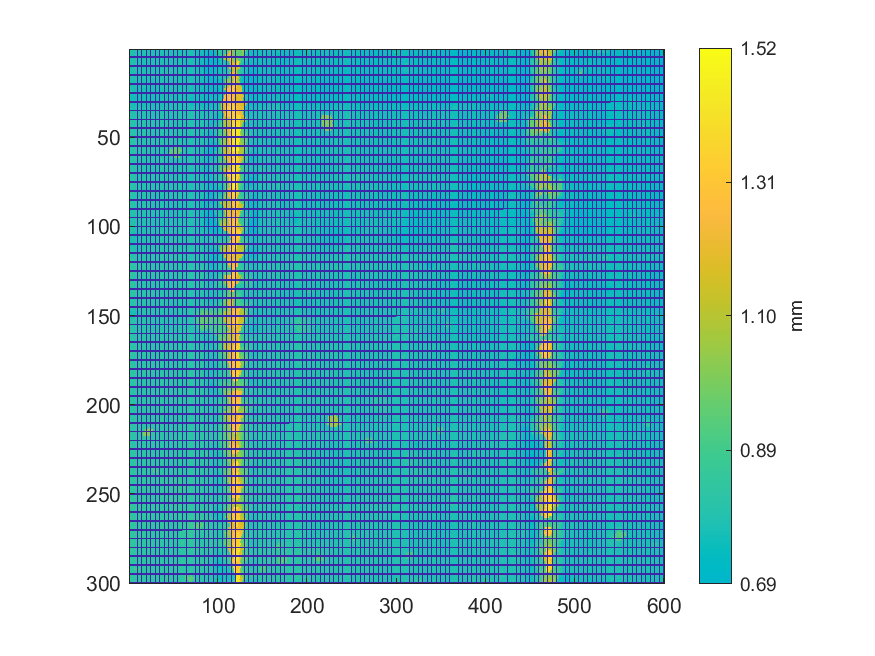

Values plotted in this chart, from the file beside it:
0.792441609512405, 0.797722336153248, 0.789419719072694, 0.789738636613434, 0, 0.789530264109822, 0.789797333093325, 0.789442219389985, 0.790343210356309, 0, 0.790587779022521, 0.790904740013931, 0.788392530674605, 0.787218601076789, 0, 0.78768915119058, 0.786774464378948, 0.78797578566738, 0.78832698627206, 0, 0.786474134056841, 0.787235231746091, 0.786862509098785, 0.786365545569042
0.7863, 0.7933, 0.7937, 0.7899, 0, 0.7869, 0.7876, 0.785, 0.7833, 0, 0.8013, 0.7903, 0.7874, 0.7864, 0, 0.7842, 0.7847, 0.8063, 0.8112, 0, 0.7823, 0.7823, 0.7837, 0.7824
0.7849, 0.7882, 0.7955, 0.7974, 0, 0.7843, 0.7841, 0.7862, 0.7898, 0, 0.787, 0.7849, 0.8045, 0.7851, 0, 0.7865, 0.7804, 0.7799, 0.7867, 0, 0.7866, 0.7803, 0.7814, 0.7805
0.7818, 0.7817, 0.7834, 0.7842, 0, 0.7839, 0.7839, 0.7835, 0.7851, 0, 0.7845, 0.7836, 0.7824, 0.7835, 0, 0.7817, 0.7819, 0.7805, 0.7832, 0, 0.7822, 0.7849, 0.7865, 0.7771
0, 0, 0, 0, 0, 0, 0, 0, 0, 0, 0, 0, 0, 0, 0, 0, 0, 0, 0, 0, 0, 0, 0, 0
0.786, 0.7814, 0.7823, 0.7875, 0, 0.7864, 0.7864, 0.7827, 0.7811, 0, 0.7804, 0.7796, 0.7844, 0.7811, 0, 0.7787, 0.7878, 0.786, 0.7784, 0, 0.7823, 0.7785, 0.7865, 0.7781
0.7838, 0.7841, 0.7838, 0.7841, 0, 0.7825, 0.7819, 0.7902, 0.7782, 0, 0.784, 0.787, 0.782, 0.7875, 0, 0.7746, 0.7742, 0.7809, 0.7762, 0, 0.7754, 0.7843, 0.7761, 0.7763
0.7858, 0.7999, 0.7983, 0.7864, 0, 0.7916, 0.7833, 0.783, 0.7938, 0, 0.7944, 0.7776, 0.7778, 0.7771, 0, 0.7767, 0.775, 0.7767, 0.7818, 0, 0.7748, 0.7753, 0.7778, 0.7816
0.7852, 0.7939, 0.7867, 0.7969, 0, 0.7822, 0.7875, 0.7842, 0.7822, 0, 0.7819, 0.7778, 0.7777, 0.7788, 0, 0.7731, 0.7742, 0.7794, 0.7738, 0, 0.7733, 0.7755, 0.7742, 0.7916
0, 0, 0, 0, 0, 0, 0, 0, 0, 0, 0, 0, 0, 0, 0, 0, 0, 0, 0, 0, 0, 0, 0, 0
0.7859, 0.7866, 0.7851, 0.7846, 0, 0.7839, 0.8032, 0.8053, 0.7946, 0, 0.7853, 0.7862, 0.7853, 0.7736, 0, 0.7794, 0.7757, 0.7749, 0.7783, 0, 0.7773, 0.7813, 0.7812, 0.7753
0.7874, 0.7858, 0.7857, 0.7853, 0, 0.7899, 0.7943, 0.7949, 0.7967, 0, 0.7978, 0.7803, 0.785, 0.7844, 0, 0.7809, 0.7742, 0.7743, 0.7785, 0, 0.7782, 0.7754, 0.7777, 0.7777
0.7848, 0.7848, 0.7855, 0.7867, 0, 0.7822, 0.7916, 0.7814, 0.7801, 0, 0.7951, 0.7806, 0.7822, 0.7839, 0, 0.7796, 0.7834, 0.7807, 0.7844, 0, 0.7819, 0.7809, 0.7843, 0.7871
0.7813, 0.7952, 0.783, 0.7829, 0, 0.7833, 0.7828, 0.7809, 0.7871, 0, 0.781, 0.7849, 0.7833, 0.7812, 0, 0.7831, 0.7803, 0.7799, 0.7816, 0, 0.787, 0.79, 0.7818, 0.785
0, 0, 0, 0, 0, 0, 0, 0, 0, 0, 0, 0, 0, 0, 0, 0, 0, 0, 0, 0, 0, 0, 0, 0
0.7815, 0.7868, 0.7797, 0.7821, 0, 0.7821, 0.782, 0.7803, 0.7901, 0, 0.7895, 0.7821, 0.7935, 0.7957, 0, 0.7794, 0.7817, 0.781, 0.7804, 0, 0.7787, 0.7818, 0.7851, 0.7798
0.7796, 0.7795, 0.7812, 0.7792, 0, 0.7799, 0.7805, 0.7822, 0.7807, 0, 0.7936, 0.792, 0.7909, 0.8156, 0, 0.7907, 0.7779, 0.7835, 0.7779, 0, 0.7784, 0.7776, 0.7766, 0.7764
0.7772, 0.7767, 0.7771, 0.7766, 0, 0.774, 0.7731, 0.7836, 0.7911, 0, 0.7837, 0.7775, 0.7904, 0.7743, 0, 0.7908, 0.7782, 0.7771, 0.7793, 0, 0.7763, 0.7766, 0.7776, 0.7742
0.7861, 0.7751, 0.7752, 0.7738, 0, 0.7804, 0.7742, 0.7759, 0.7733, 0, 0.7763, 0.7753, 0.7785, 0.7767, 0, 0.7741, 0.774, 0.7755, 0.7806, 0, 0.7808, 0.7756, 0.7752, 0.7743
0, 0, 0, 0, 0, 0, 0, 0, 0, 0, 0, 0, 0, 0, 0, 0, 0, 0, 0, 0, 0, 0, 0, 0
0.7708, 0.7711, 0.7725, 0.7709, 0, 0.774, 0.8027, 0.7731, 0.7835, 0, 0.7695, 0.7836, 0.7747, 0.7941, 0, 0.7836, 0.7836, 0.7812, 0.7743, 0, 0.7719, 0.7721, 0.7721, 0.7808
0.772, 0.7763, 0.7781, 0.773, 0, 0.7707, 0.771, 0.7702, 0.7727, 0, 0.7738, 0.7743, 0.7727, 0.7737, 0, 0.803, 0.7829, 0.7769, 0.7736, 0, 0.7733, 0.7731, 0.7807, 0.7739
0.7678, 0.7774, 0.774, 0.7693, 0, 0.7807, 0.7733, 0.7689, 0.7692, 0, 0.7692, 0.7776, 0.7717, 0.77, 0, 0.7686, 0.7693, 0.7543, 0.7557, 0, 0.7497, 0.7672, 0.7682, 0.7686
0.8027, 0.7912, 0.8253, 0.774, 0, 0.7747, 0.7651, 0.7649, 0.7747, 0, 0.771, 0.7681, 0.767, 0.7676, 0, 0.7695, 0.7642, 0.7647, 0.7692, 0, 0.7759, 0.7682, 0.7676, 0.7621
0, 0, 0, 0, 0, 0, 0, 0, 0, 0, 0, 0, 0, 0, 0, 0, 0, 0, 0, 0, 0, 0, 0, 0
0.7702, 0.7808, 0.7809, 0.7606, 0, 0.7608, 0.7637, 0.7631, 0.7647, 0, 0.7665, 0.7651, 0.7647, 0.7642, 0, 0.7644, 0.7652, 0.7653, 0.7702, 0, 0.7693, 0.7755, 0.7644, 0.7629
0.7612, 0.758, 0.762, 0.7604, 0, 0.7602, 0.7602, 0.7633, 0.7661, 0, 0.7638, 0.7634, 0.7636, 0.7643, 0, 0.7653, 0.7668, 0.7652, 0.7639, 0, 0.7606, 0.761, 0.7656, 0.7586
0.7595, 0.7589, 0.758, 0.7575, 0, 0.7667, 0.7577, 0.7616, 0.7622, 0, 0.7626, 0.762, 0.7626, 0.7623, 0, 0.767, 0.7672, 0.7642, 0.7631, 0, 0.7606, 0.771, 0.758, 0.7585
0.7723, 0.76, 0.7596, 0.7626, 0, 0.7628, 0.7593, 0.759, 0.7618, 0, 0.7677, 0.7737, 0.7677, 0.7666, 0, 0.7765, 0.7664, 0.7678, 0.7677, 0, 0.762, 0.7674, 0.7662, 0.7595
0, 0, 0, 0, 0, 0, 0, 0, 0, 0, 0, 0, 0, 0, 0, 0, 0, 0, 0, 0, 0, 0, 0, 0
0.764, 0.7667, 0.7668, 0.7674, 0, 0.7637, 0.7638, 0.7677, 0.7704, 0, 0.7656, 0.7648, 0.7763, 0.7715, 0, 0.7688, 0.785, 0.7668, 0.7691, 0, 0.768, 0.7698, 0.7703, 0.7652
0.7693, 0.7707, 0.7713, 0.767, 0, 0.7665, 0.7686, 0.7692, 0.7688, 0, 0.7712, 0.7678, 0.7739, 0.7718, 0, 0.7749, 0.7746, 0.7708, 0.7753, 0, 0.7757, 0.7836, 0.7776, 0.7838
0.7763, 0.7706, 0.7703, 0.7721, 0, 0.774, 0.7736, 0.8041, 0.7728, 0, 0.7733, 0.7812, 0.7809, 0.7744, 0, 0.7802, 0.774, 0.7825, 0.7797, 0, 0.7871, 0.7775, 0.7761, 0.7738
0.7938, 0.7765, 0.7808, 0.7811, 0, 0.7804, 0.7807, 0.7832, 0.783, 0, 0.7823, 0.7971, 0.7975, 0.7797, 0, 0.7803, 0.781, 0.7876, 0.7939, 0, 0.7832, 0.7806, 0.7891, 0.779
0, 0, 0, 0, 0, 0, 0, 0, 0, 0, 0, 0, 0, 0, 0, 0, 0, 0, 0, 0, 0, 0, 0, 0
0.7816, 0.7848, 0.7851, 0.7903, 0, 0.7862, 0.7844, 0.7845, 0.8014, 0, 0.802, 0.7892, 0.791, 0.7872, 0, 0.797, 0.7885, 0.8066, 0.7867, 0, 0.7871, 0.7932, 0.7924, 0.789
0.7903, 0.7913, 0.7997, 0.7923, 0, 0.804, 0.7912, 0.792, 0.8007, 0, 0.7942, 0.7941, 0.792, 0.7919, 0, 0.7938, 0.7908, 0.79, 0.7909, 0, 0.7895, 0.7876, 0.787, 0.8076
0.8112, 0.7987, 0.7997, 0.8035, 0, 0.7963, 0.7961, 0.7979, 0.8116, 0, 0.7964, 0.7956, 0.7964, 0.7946, 0, 0.7954, 0.7987, 0.798, 0.7989, 0, 0.8048, 0.7918, 0.7915, 0.7909
0.8076, 0.7966, 0.7954, 0.7993, 0, 0.797, 0.7995, 0.8009, 0.8108, 0, 0.7978, 0.7981, 0.7982, 0.7969, 0, 0.7984, 0.798, 0.7963, 0.7953, 0, 0.7984, 0.7969, 0.795, 0.7935
0, 0, 0, 0, 0, 0, 0, 0, 0, 0, 0, 0, 0, 0, 0, 0, 0, 0, 0, 0, 0, 0, 0, 0
0.8041, 0.8013, 0.8014, 0.7966, 0, 0.7978, 0.7999, 0.7978, 0.8015, 0, 0.8014, 0.8061, 0.7998, 0.8019, 0, 0.8013, 0.8014, 0.7983, 0.7976, 0, 0.7983, 0.8008, 0.7974, 0.7977
0.7983, 0.7973, 0.805, 0.7975, 0, 0.8041, 0.8004, 0.8033, 0.8033, 0, 0.8112, 0.8015, 0.8012, 0.8022, 0, 0.803, 0.8275, 0.8138, 0.8006, 0, 0.8001, 0.8012, 0.8026, 0.8299
0.803, 0.8011, 0.7969, 0.7967, 0, 0.7985, 0.8011, 0.8012, 0.8021, 0, 0.8022, 0.8052, 0.8031, 0.8037, 0, 0.8069, 0.8033, 0.8036, 0.8125, 0, 0.8023, 0.8071, 0.8086, 0.8032
0.7985, 0.7976, 0.8045, 0.8057, 0, 0.7979, 0.7986, 0.7997, 0.8014, 0, 0.8105, 0.8109, 0.8044, 0.8062, 0, 0.8186, 0.8035, 0.8056, 0.8047, 0, 0.806, 0.8051, 0.8065, 0.8029
0, 0, 0, 0, 0, 0, 0, 0, 0, 0, 0, 0, 0, 0, 0, 0, 0, 0, 0, 0, 0, 0, 0, 0
0.8085, 0.8069, 0.8079, 0.8114, 0, 0.8112, 0.8041, 0.8045, 0.8079, 0, 0.8143, 0.8123, 0.8101, 0.8052, 0, 0.8052, 0.8043, 0.8073, 0.8066, 0, 0.819, 0.8049, 0.8068, 0.8137
0.8064, 0.8051, 0.8036, 0.8148, 0, 0.8083, 0.8075, 0.8039, 0.8085, 0, 0.8102, 0.8086, 0.8054, 0.8069, 0, 0.8067, 0.8071, 0.81, 0.832, 0, 0.8089, 0.8111, 0.805, 0.8048
0.8056, 0.804, 0.8039, 0.8048, 0, 0.8046, 0.8039, 0.8065, 0.8155, 0, 0.8039, 0.8082, 0.8048, 0.8054, 0, 0.8061, 0.8058, 0.8064, 0.8049, 0, 0.8046, 0.8041, 0.8043, 0.8046
0.8067, 0.808, 0.8151, 0.8173, 0, 0.8059, 0.8062, 0.8062, 0.8069, 0, 0.8054, 0.804, 0.8041, 0.8071, 0, 0.8072, 0.814, 0.8144, 0.8062, 0, 0.8064, 0.8062, 0.8129, 0.8226
0, 0, 0, 0, 0, 0, 0, 0, 0, 0, 0, 0, 0, 0, 0, 0, 0, 0, 0, 0, 0, 0, 0, 0
0.8108, 0.8081, 0.8084, 0.8075, 0, 0.8217, 0.8082, 0.8084, 0.8052, 0, 0.8057, 0.8068, 0.8046, 0.8046, 0, 0.8034, 0.8039, 0.8035, 0.8034, 0, 0.8036, 0.8099, 0.8105, 0.8173
0.8086, 0.8085, 0.8069, 0.807, 0, 0.8079, 0.8076, 0.8167, 0.8072, 0, 0.808, 0.8076, 0.8076, 0.8067, 0, 0.8049, 0.804, 0.8034, 0.8047, 0, 0.8177, 0.8038, 0.8051, 0.8136
0.8079, 0.8098, 0.8086, 0.8104, 0, 0.8101, 0.8112, 0.8089, 0.8087, 0, 0.8113, 0.8285, 0.8092, 0.8106, 0, 0.8096, 0.8075, 0.8051, 0.8038, 0, 0.8114, 0.8044, 0.8063, 0.8048
0.8134, 0.8085, 0.8075, 0.8073, 0, 0.8089, 0.8173, 0.8185, 0.8089, 0, 0.8098, 0.8093, 0.8089, 0.8081, 0, 0.8089, 0.8076, 0.8068, 0.8123, 0, 0.8042, 0.8031, 0.8013, 0.8013
0, 0, 0, 0, 0, 0, 0, 0, 0, 0, 0, 0, 0, 0, 0, 0, 0, 0, 0, 0, 0, 0, 0, 0
0.8079, 0.8073, 0.8078, 0.8079, 0, 0.8082, 0.8091, 0.8089, 0.8084, 0, 0.8408, 0.8084, 0.8081, 0.8084, 0, 0.807, 0.8161, 0.8237, 0.8078, 0, 0.8023, 0.8005, 0.8114, 0.8034
0.8101, 0.8087, 0.8084, 0.8075, 0, 0.8084, 0.8086, 0.8121, 0.8111, 0, 0.8088, 0.8083, 0.814, 0.8087, 0, 0.8065, 0.8039, 0.8074, 0.8038, 0, 0.8032, 0.8183, 0.8039, 0.8039
0.8091, 0.8113, 0.8077, 0.8074, 0, 0.8076, 0.8115, 0.8068, 0.8144, 0, 0.8081, 0.8067, 0.806, 0.8083, 0, 0.8082, 0.8076, 0.7995, 0.7997, 0, 0.7979, 0.7976, 0.7976, 0.7958
0.8103, 0.8102, 0.8072, 0.8067, 0, 0.8056, 0.8059, 0.8043, 0.8075, 0, 0.8044, 0.804, 0.8039, 0.8212, 0, 0.8076, 0.81, 0.7984, 0.802, 0, 0.8107, 0.804, 0.7971, 0.7969
0, 0, 0, 0, 0, 0, 0, 0, 0, 0, 0, 0, 0, 0, 0, 0, 0, 0, 0, 0, 0, 0, 0, 0
0.8063, 0.8055, 0.805, 0.8044, 0, 0.8036, 0.8118, 0.8136, 0.8125, 0, 0.8016, 0.8018, 0.8019, 0.8078, 0, 0.8007, 0.8, 0.8012, 0.7982, 0, 0.7982, 0.8041, 0.7965, 0.7926
... 239 more rows
